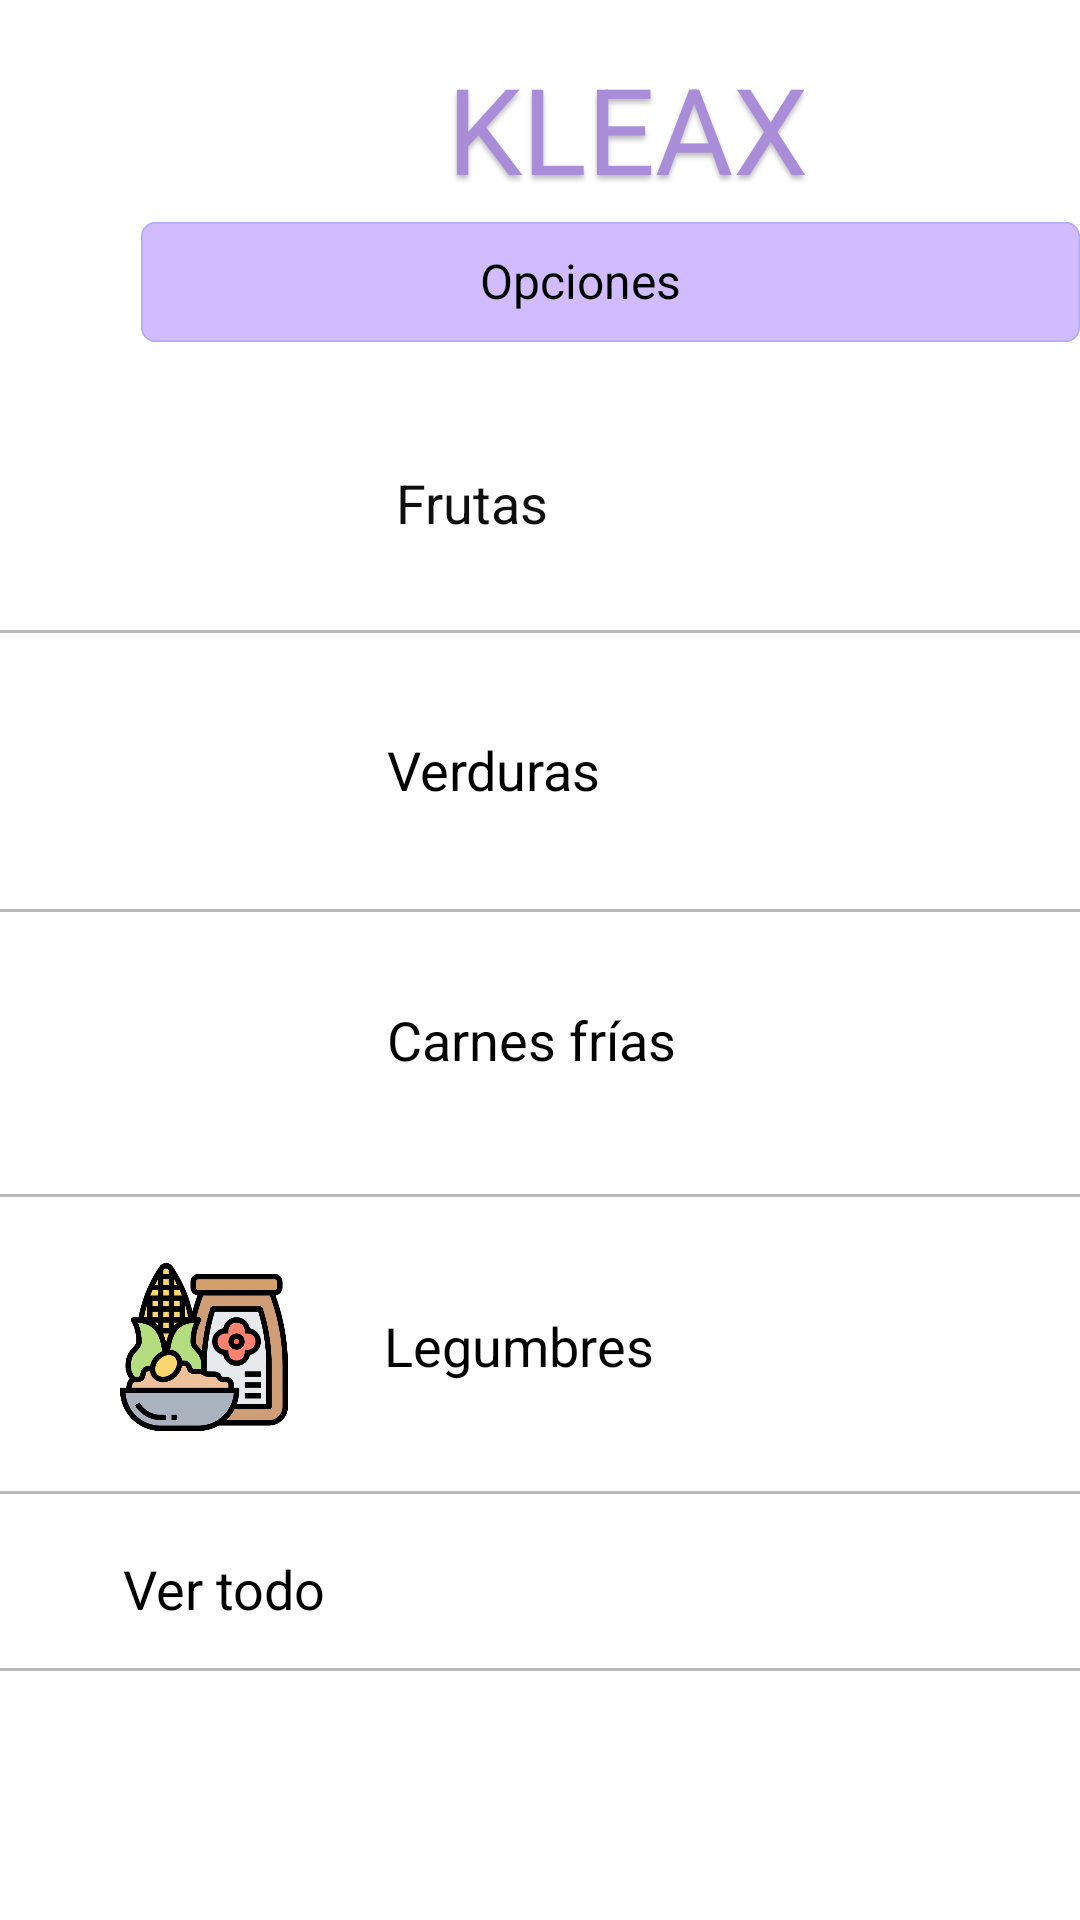

Android layout source for this screen:
<!-- AndroidManifest.xml: application theme Theme.Kleax -->
<!-- res/layout/activity_opciones_categorias.xml -->
<?xml version="1.0" encoding="utf-8"?>
<androidx.constraintlayout.widget.ConstraintLayout xmlns:android="http://schemas.android.com/apk/res/android"
    xmlns:app="http://schemas.android.com/apk/res-auto"
    xmlns:tools="http://schemas.android.com/tools"
    android:id="@+id/main"
    android:layout_width="match_parent"
    android:layout_height="match_parent"
    tools:context=".opciones_categorias">

    <RelativeLayout
        android:id="@+id/home"
        android:layout_width="match_parent"
        android:layout_height="match_parent"
        android:background="#FFFFFF"
        android:clipToOutline="true"
        android:elevation="4dp"
        tools:layout_editor_absoluteX="0dp"
        tools:layout_editor_absoluteY="34dp">
        <TextView
            android:id="@+id/kleax"
            android:layout_width="224dp"
            android:layout_height="wrap_content"
            android:layout_alignParentLeft="true"
            android:layout_alignParentTop="true"
            android:layout_marginLeft="97dp"
            android:layout_marginTop="16dp"
            android:gravity="center_horizontal|top"
            android:text="@string/kleax"
            android:textAppearance="@style/kleaxx" />

        <View
            android:id="@+id/rectangle_3"
            android:layout_width="330dp"
            android:layout_height="40dp"
            android:layout_alignParentLeft="true"
            android:layout_alignParentTop="true"
            android:layout_marginLeft="47dp"
            android:layout_marginTop="74dp"
            android:background="@drawable/rectangle_z" />

        <View
            android:id="@+id/backa"
            android:layout_width="wrap_content"
            android:layout_height="13dp"
            android:layout_alignParentLeft="true"
            android:layout_alignParentTop="true"
            android:layout_alignParentRight="true"
            android:layout_marginLeft="57dp"
            android:layout_marginTop="87dp"
            android:layout_marginRight="338dp"
            android:background="@drawable/backa" />

        <TextView
            android:id="@+id/opciones"
            android:layout_width="91dp"
            android:layout_height="23dp"
            android:layout_alignParentTop="true"
            android:layout_marginLeft="160dp"
            android:layout_marginTop="82dp"
            android:gravity="center_vertical"
            android:text="@string/opciones"
            android:textAppearance="@style/opciones" />

        <View
            android:id="@+id/rectangle_2"
            android:layout_width="match_parent"
            android:layout_height="1dp"
            android:layout_alignParentLeft="true"
            android:layout_alignParentTop="true"
            android:layout_marginLeft="-5dp"
            android:layout_marginTop="210dp"
            android:background="#45000000" />

        <View
            android:id="@+id/rectangle_2"
            android:layout_width="match_parent"
            android:layout_height="1dp"
            android:layout_alignParentLeft="true"
            android:layout_alignParentTop="true"
            android:layout_marginLeft="-2dp"
            android:layout_marginTop="303dp"
            android:background="#45000000"
            tools:ignore="DuplicateIds" />

        <View
            android:id="@+id/rectangle_2"
            android:layout_width="match_parent"
            android:layout_height="1dp"
            android:layout_alignParentLeft="true"
            android:layout_alignParentTop="true"
            android:layout_marginLeft="-4dp"
            android:layout_marginTop="398dp"
            android:background="#45000000"
            tools:ignore="DuplicateIds" />

        <View
            android:id="@+id/rectangle_3"
            android:layout_width="match_parent"
            android:layout_height="1dp"
            android:layout_alignParentLeft="true"
            android:layout_alignParentTop="true"
            android:layout_marginLeft="-5dp"
            android:layout_marginTop="497dp"
            android:background="#45000000"
            tools:ignore="DuplicateIds" />

        <View
            android:id="@+id/rectangle_3"
            android:layout_width="match_parent"
            android:layout_height="1dp"
            android:layout_alignParentLeft="true"
            android:layout_alignParentTop="true"
            android:layout_marginLeft="-10dp"
            android:layout_marginTop="556dp"
            android:background="#45000000"
            tools:ignore="DuplicateIds" />

        <TextView
            android:id="@+id/frutas"
            android:layout_width="109dp"
            android:layout_height="31dp"
            android:layout_alignParentLeft="true"
            android:layout_alignParentTop="true"
            android:layout_marginLeft="132dp"
            android:layout_marginTop="152dp"
            android:gravity="center_vertical"
            android:text="@string/frutas"
            android:textAppearance="@style/frutas" />

        <TextView
            android:id="@+id/verduras"
            android:layout_width="109dp"
            android:layout_height="31dp"
            android:layout_alignParentLeft="true"
            android:layout_alignParentTop="true"
            android:layout_marginLeft="129dp"
            android:layout_marginTop="241dp"
            android:gravity="center_vertical"
            android:text="@string/verduras"
            android:textAppearance="@style/verduras" />

        <TextView
            android:id="@+id/legumbres"
            android:layout_width="187dp"
            android:layout_height="31dp"
            android:layout_alignParentLeft="true"
            android:layout_alignParentTop="true"
            android:layout_marginLeft="128dp"
            android:layout_marginTop="433dp"
            android:gravity="center_vertical"
            android:text="@string/legumbres"
            android:textAppearance="@style/legumbres" />

        <TextView
            android:id="@+id/carnes_fr_a"
            android:layout_width="187dp"
            android:layout_height="31dp"
            android:layout_alignParentLeft="true"
            android:layout_alignParentTop="true"
            android:layout_marginLeft="129dp"
            android:layout_marginTop="331dp"
            android:gravity="center_vertical"
            android:text="@string/carnes_fr_a"
            android:textAppearance="@style/carnes_fr_a" />

        <TextView
            android:id="@+id/ver_todo"
            android:layout_width="187dp"
            android:layout_height="31dp"
            android:layout_alignParentLeft="true"
            android:layout_alignParentTop="true"
            android:layout_marginLeft="41dp"
            android:layout_marginTop="514dp"
            android:gravity="center_vertical"
            android:text="@string/ver_todo"
            android:textAppearance="@style/ver_todo" />

        <View
            android:id="@+id/frutas_1"
            android:layout_width="56dp"
            android:layout_height="56dp"
            android:layout_alignParentLeft="true"
            android:layout_alignParentTop="true"
            android:layout_marginLeft="38dp"
            android:layout_marginTop="136dp"
            android:background="@drawable/frutas_1" />

        <View
            android:id="@+id/verduras_1"
            android:layout_width="58.07dp"
            android:layout_height="56dp"
            android:layout_alignParentLeft="true"
            android:layout_alignParentTop="true"
            android:layout_marginLeft="37dp"
            android:layout_marginTop="232dp"
            android:background="@drawable/verduras_1" />

        <View
            android:id="@+id/cereal_1"
            android:layout_width="56dp"
            android:layout_height="56dp"
            android:layout_alignParentLeft="true"
            android:layout_alignParentTop="true"
            android:layout_marginLeft="40dp"
            android:layout_marginTop="421dp"
            android:background="@drawable/cereal_1" />

        <View
            android:id="@+id/carnicero_1"
            android:layout_width="56dp"
            android:layout_height="52.55dp"
            android:layout_alignParentLeft="true"
            android:layout_alignParentTop="true"
            android:layout_marginLeft="39dp"
            android:layout_marginTop="322dp"
            android:background="@drawable/carnicero_1" />

        <View
            android:id="@+id/menu_1"
            android:layout_width="384dp"
            android:layout_height="139dp"
            android:layout_alignParentLeft="true"
            android:layout_alignParentTop="true"
            android:layout_marginLeft="12dp"
            android:layout_marginTop="747dp"
            android:background="@drawable/menu_1" />

        <View
            android:id="@+id/home_page"
            android:layout_width="30.57dp"
            android:layout_height="27.38dp"
            android:layout_alignParentLeft="true"
            android:layout_alignParentTop="true"
            android:layout_marginLeft="85dp"
            android:layout_marginTop="790dp"
            android:background="@drawable/home_page" />

        <View
            android:id="@+id/search"
            android:layout_width="25dp"
            android:layout_height="25dp"
            android:layout_alignParentLeft="true"
            android:layout_alignParentTop="true"
            android:layout_marginLeft="140dp"
            android:layout_marginTop="790dp"
            android:background="@drawable/search2" />

        <View
            android:id="@+id/shopping_ca"
            android:layout_width="25dp"
            android:layout_height="25dp"
            android:layout_alignParentLeft="true"
            android:layout_alignParentTop="true"
            android:layout_marginLeft="190dp"
            android:layout_marginTop="790dp"
            android:background="@drawable/shopping_ca" />

        <View
            android:id="@+id/document"
            android:layout_width="25dp"
            android:layout_height="25dp"
            android:layout_alignParentLeft="true"
            android:layout_alignParentTop="true"
            android:layout_marginLeft="240dp"
            android:layout_marginTop="790dp"
            android:background="@drawable/document" />

        <View
            android:id="@+id/perfil"
            android:layout_width="25dp"
            android:layout_height="25dp"
            android:layout_alignParentLeft="true"
            android:layout_alignParentTop="true"
            android:layout_marginLeft="290dp"
            android:layout_marginTop="790dp"
            android:background="@drawable/perfil2"
            android:backgroundTint="#CB9DC4E6" />

    </RelativeLayout>

</androidx.constraintlayout.widget.ConstraintLayout>
<!-- resources referenced by this layout -->
<resources>
  <!-- drawable cereal_1: png bitmap (drawable, 42004 bytes) -->
  <!-- drawable document: png bitmap (drawable, 342 bytes) -->
  <!-- drawable home_page: png bitmap (drawable, 815 bytes) -->
  <!-- drawable menu_1: png bitmap (drawable, 44835 bytes) -->
  <!-- drawable perfil2: png bitmap (drawable, 474 bytes) -->
  <!-- drawable rectangle_z (drawable) -->
  <?xml version="1.0" encoding="utf-8"?>
  <vector
      xmlns:android="http://schemas.android.com/apk/res/android"
      xmlns:aapt="http://schemas.android.com/aapt"
      android:width="330dp"
      android:height="40dp"
      android:viewportWidth="330"
      android:viewportHeight="40"
      >
      <group>
          <clip-path
              android:pathData="M5 0H325C327.761 0 330 2.23858 330 5V35C330 37.7614 327.761 40 325 40H5C2.23858 40 0 37.7614 0 35V5C0 2.23858 2.23858 0 5 0Z"
              />
          <path
              android:pathData="M0 0V40H330V0"
              android:fillColor="#D0BCFF"
              />
          <path
              android:pathData="M5 0H325C327.761 0 330 2.23858 330 5V35C330 37.7614 327.761 40 325 40H5C2.23858 40 0 37.7614 0 35V5C0 2.23858 2.23858 0 5 0Z"
              android:strokeWidth="1"
              android:strokeColor="#ACACFF"
              />
      </group>
  </vector>
  <!-- drawable search2: png bitmap (drawable, 804 bytes) -->
  <!-- drawable shopping_ca: png bitmap (drawable, 482 bytes) -->
  <string name="carnes_fr_a">Carnes frías</string>
  <string name="frutas">Frutas</string>
  <string name="kleax">KLEAX</string>
  <string name="legumbres">Legumbres</string>
  <string name="opciones">Opciones</string>
  <string name="ver_todo">Ver todo</string>
  <string name="verduras">Verduras</string>
  <style name="carnes_fr_a">
          <item name="android:textSize">18sp</item>
          <item name="android:textColor">#000000</item>
      </style>
  <style name="frutas">
          <item name="android:textSize">18sp</item>
          <item name="android:textColor">#0F0F10</item>
      </style>
  <style name="kleaxx">
          <item name="android:textSize">40sp</item>
          <item name="android:textColor">#AA8DD8</item>
          <item name="android:shadowColor">#40000000</item>
          <item name="android:shadowDx">0</item>
          <item name="android:shadowDy">4</item>
          <item name="android:shadowRadius">4</item>
      </style>
  <style name="legumbres">
          <item name="android:textSize">18sp</item>
          <item name="android:textColor">#000000</item>
      </style>
  <style name="opciones">
          <item name="android:textSize">16sp</item>
          <item name="android:textColor">#000000</item>
      </style>
  <style name="ver_todo">
          <item name="android:textSize">18sp</item>
          <item name="android:textColor">#000000</item>
      </style>
  <style name="verduras">
          <item name="android:textSize">18sp</item>
          <item name="android:textColor">#000000</item>
      </style>
  <style name="Theme.Kleax" parent="Base.Theme.Kleax" />
  <style name="Base.Theme.Kleax" parent="Theme.Material3.DayNight.NoActionBar">
          
          
      </style>
</resources>
